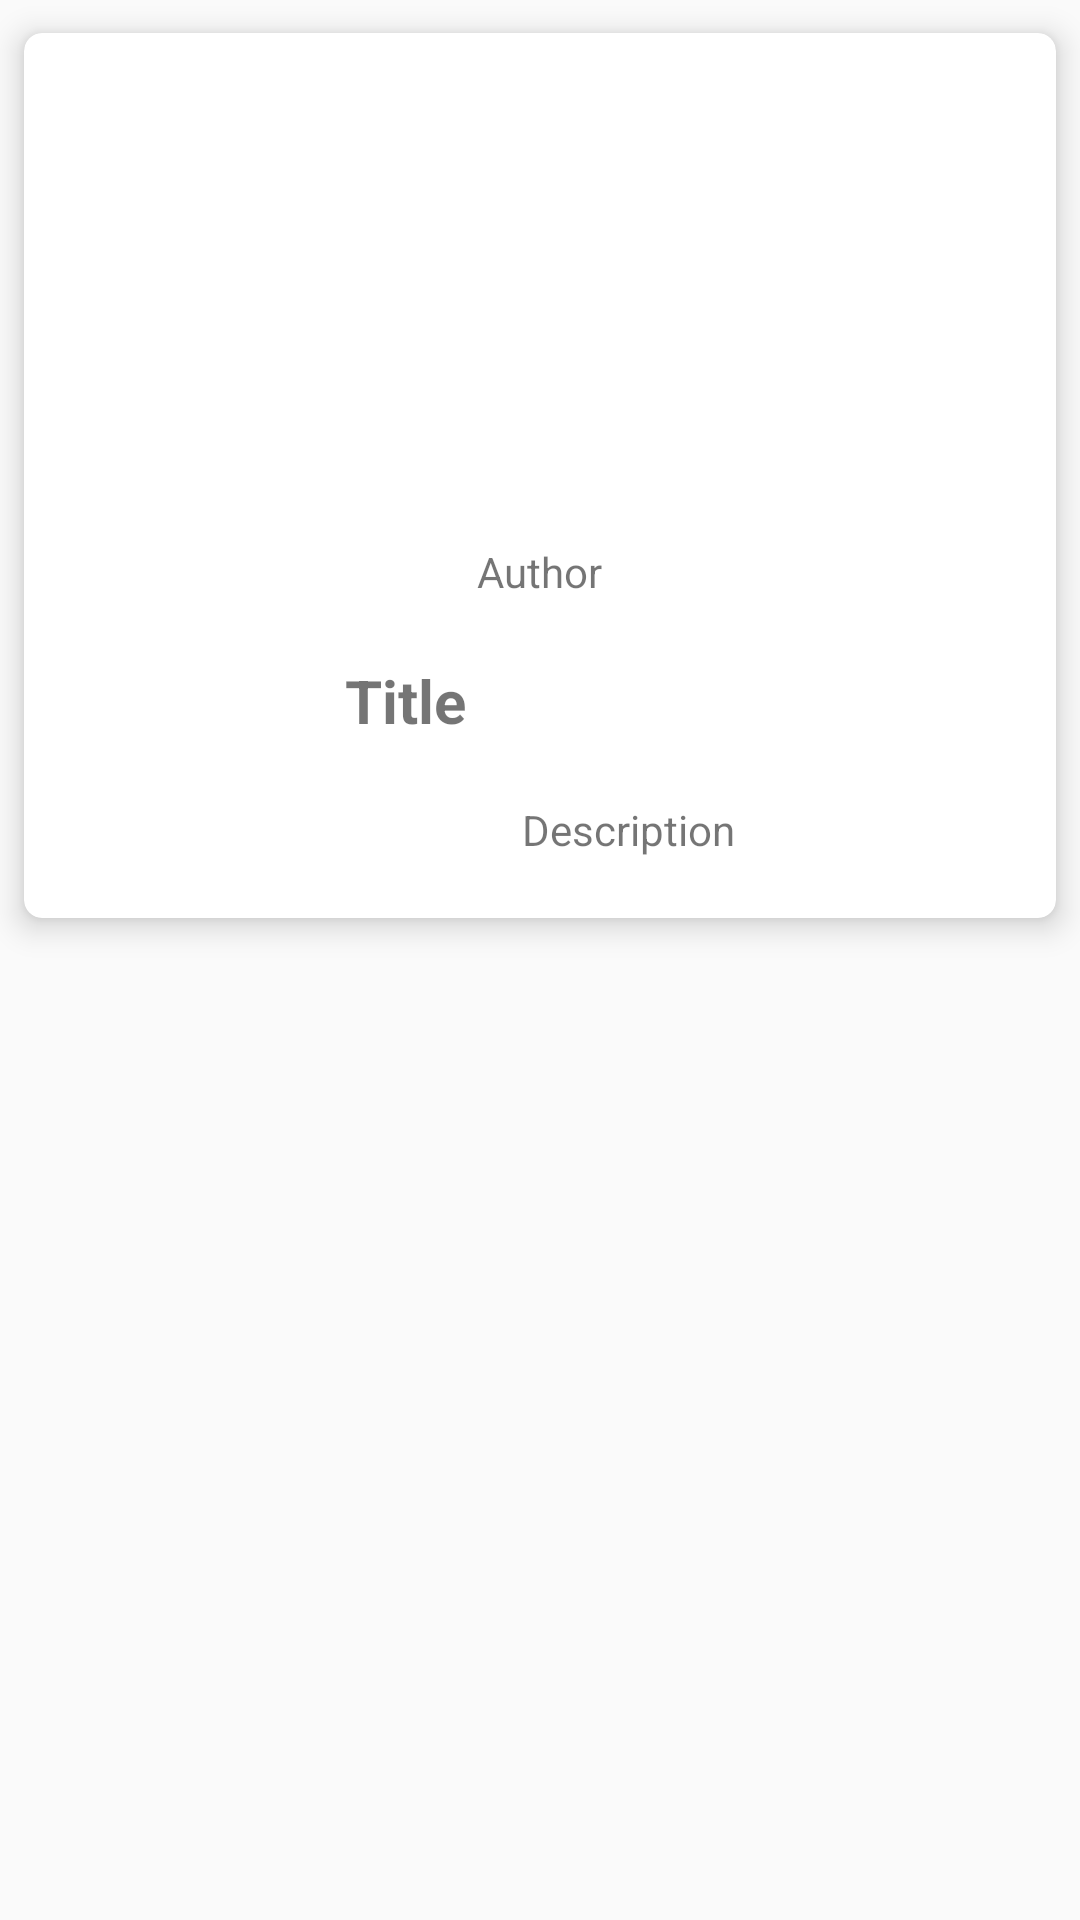

Produce the Android XML layout that renders to this screen, including the resource entries it uses.
<!-- AndroidManifest.xml: application theme AppTheme -->
<!-- res/layout/news_card.xml -->
<?xml version="1.0" encoding="utf-8"?>
<LinearLayout xmlns:android="http://schemas.android.com/apk/res/android"
    android:layout_width="match_parent"
    android:layout_height="wrap_content"
    android:orientation="vertical"
    >

<android.support.v7.widget.CardView
    android:layout_width="match_parent"
    android:layout_height="wrap_content"
    xmlns:app="http://schemas.android.com/apk/res-auto"
    xmlns:card_view="http://schemas.android.com/tools"

    app:cardUseCompatPadding="true"
    app:contentPadding="10dp"
    app:cardCornerRadius="6dp"
    app:cardElevation="6dp"

    >
    <LinearLayout
        android:layout_width="wrap_content"
        android:layout_height="wrap_content"
        android:orientation="vertical"
        android:layout_gravity="center"
        >



        <ImageView
            android:layout_width="150dp"
            android:layout_height="150dp"
            android:id="@+id/newsImage"

            android:layout_gravity="center"
            />
        <TextView
            android:layout_width="wrap_content"
            android:layout_height="wrap_content"
            android:padding="10dp"
            android:text="Author"
            android:layout_gravity="center"
            android:id="@+id/newsAuthor"/>

        <TextView
            android:id="@+id/newsTitle"
            android:layout_width="wrap_content"
            android:layout_height="wrap_content"
            android:padding="10dp"
            android:text="Title"
            android:textSize="20sp"
            android:textStyle="bold" />


        <TextView
            android:layout_width="wrap_content"
            android:layout_height="wrap_content"
            android:padding="10dp"
            android:text="Description"
            android:layout_gravity="end"
            android:id="@+id/newsDescription"/>



    </LinearLayout>

</android.support.v7.widget.CardView>


</LinearLayout>
<!-- resources referenced by this layout -->
<resources>
  <style name="AppTheme" parent="Theme.AppCompat.Light.DarkActionBar">
          
          <item name="colorPrimary">@color/colorPrimary</item>
          <item name="colorPrimaryDark">@color/colorPrimaryDark</item>
          <item name="colorAccent">@color/colorAccent</item>
      </style>
  <color name="colorPrimary">#b10cadb3</color>
  <color name="colorPrimaryDark">#ec88bfb7</color>
  <color name="colorAccent">#FF4081</color>
</resources>
